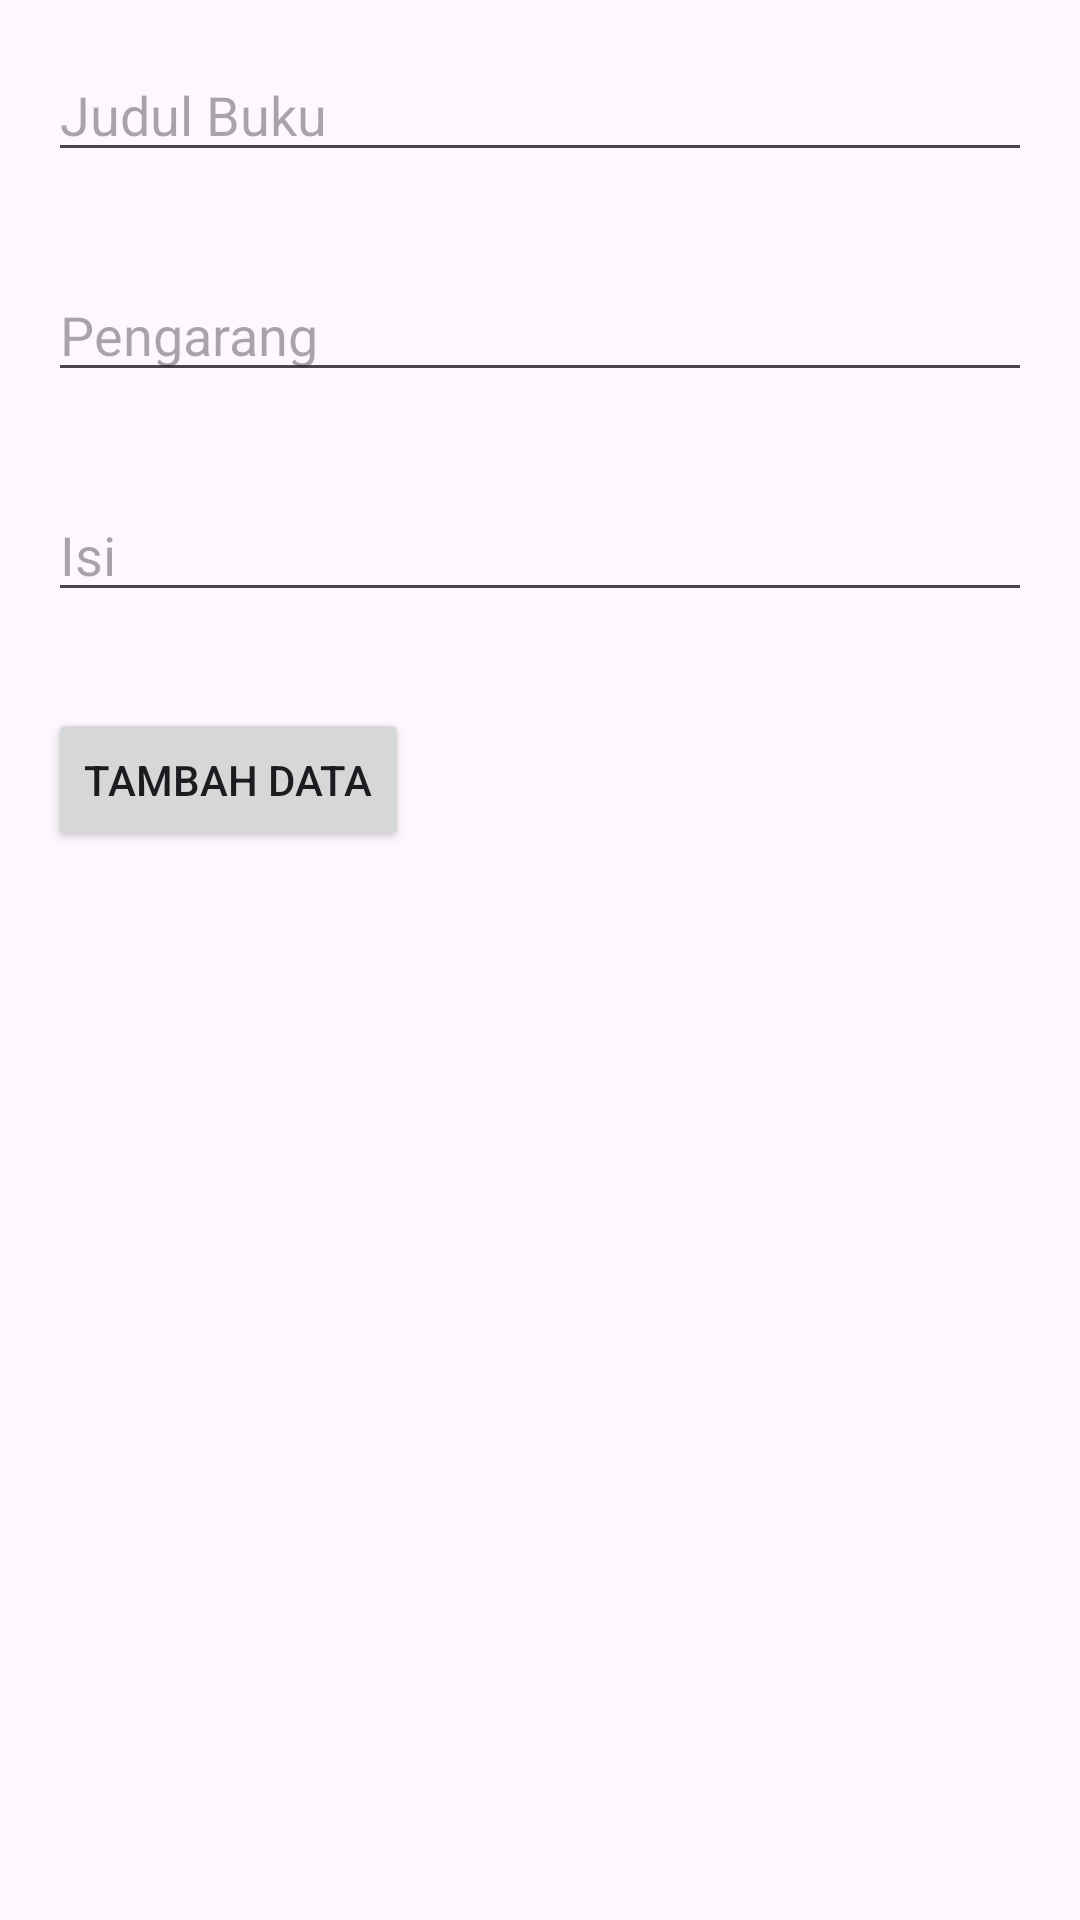

Here is an Android app screen rendered from its layout file. Give the layout XML and the strings, colors and styles it references.
<!-- AndroidManifest.xml: application theme Theme.Crud_buku -->
<!-- res/layout/activity_tambah_data_buku.xml -->
<?xml version="1.0" encoding="utf-8"?>
<androidx.constraintlayout.widget.ConstraintLayout xmlns:android="http://schemas.android.com/apk/res/android"
    xmlns:app="http://schemas.android.com/apk/res-auto"
    xmlns:tools="http://schemas.android.com/tools"
    android:layout_width="match_parent"
    android:layout_height="match_parent">

    <LinearLayout
        android:layout_width="match_parent"
        android:layout_height="wrap_content"
        android:orientation="vertical"
        tools:ignore="MissingConstraints">


        <EditText
            android:id="@+id/txtInputJudul"
            android:layout_width="match_parent"
            android:layout_height="wrap_content"
            android:hint="Judul Buku"
            android:layout_margin="16dp" />

        <EditText
            android:id="@+id/txtInputPengarang"
            android:layout_width="match_parent"
            android:layout_height="wrap_content"
            android:hint="Pengarang"
            android:layout_margin="16dp"
            android:layout_below="@id/txtInputJudul" />

        <EditText
            android:id="@+id/txtInputGenre"
            android:layout_width="match_parent"
            android:layout_height="wrap_content"
            android:hint="Isi"
            android:layout_margin="16dp"
            android:layout_below="@id/txtInputPengarang" />

        <Button
            android:id="@+id/btnTambahData"
            android:layout_width="wrap_content"
            android:layout_height="wrap_content"
            android:text="Tambah Data"
            android:layout_margin="16dp"
            android:layout_below="@id/txtInputGenre" />
    </LinearLayout>



</androidx.constraintlayout.widget.ConstraintLayout>
<!-- resources referenced by this layout -->
<resources>
  <style name="Theme.Crud_buku" parent="Base.Theme.Crud_buku" />
  <style name="Base.Theme.Crud_buku" parent="Theme.Material3.DayNight.NoActionBar">
          
          
      </style>
</resources>
